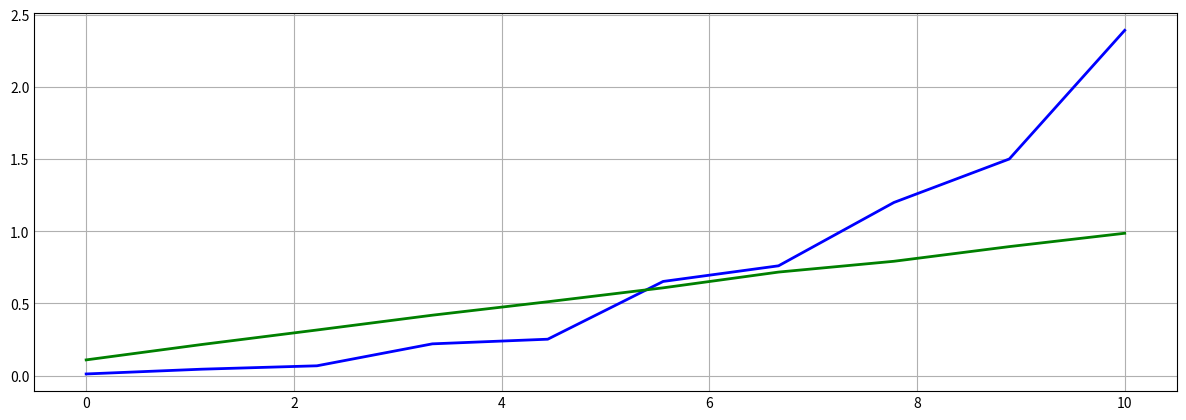

Write Python code to recreate this figure.
import scipy.io as sp
import numpy.matlib
import numpy as np
import matplotlib.pyplot as plt

plt.style.use('_mpl-gallery')   # plot style

P = 10
N = 1000
mean_axis = 0
sigma_sq = 1
i = 0
vector_MSE_est = np.zeros(10)
vector_MSE_theo = np.zeros(10)

while (sigma_sq <= 10):

    # generate random values for H matrix
    H = np.random.rand(N,P)
    print("Observation matrix H is: ")
    print(np.shape(H))

    I_w = sigma_sq * np.matlib.eye(N)
    print("I_w matrix is ")
    print(np.shape(I_w))

    I_th = sigma_sq * np.matlib.eye(P)
    print("I_w matrix is ")
    print(np.shape(I_w))

    # generate random values for theta as a column vector
    theta = np.random.normal(0,sigma_sq, (P,1))
    print("theta of dim P is: ")
    print(np.shape(theta))


    # Generate gaussian noise. w should probably be a NxP
    w = np.random.normal(0, sigma_sq,(N,1))
    print("w is :")
    print(np.shape(w))


    x = np.dot(H, theta) + w
    print("x is :")
    print(np.shape(x))

    # theta = 
    theta_hat =  np.dot((1/sigma_sq) * np.linalg.inv((1/sigma_sq) * I_th  + (1/sigma_sq) * np.dot(np.matlib.transpose(H),H)),np.dot(np.matlib.transpose(H),x))
    # theta_hat = theta_hat.mean()
    print("Theta hat is: ")
    print(np.shape(theta_hat))

    # Theta_theoretical = 
    MSE_theo = np.trace(np.linalg.inv((1/sigma_sq) * I_th  +  (1/sigma_sq)* (np.dot(np.matlib.transpose(H), H))))
    print("MSE_theo is: ")
    print(np.shape(MSE_theo))

    # calculate mean square error
    MSE_est = (np.square(theta_hat - theta)).mean()       
    print("MSE_est is: ")
    print(np.shape(MSE_est))

    vector_MSE_est[i] = MSE_est
    vector_MSE_theo[i] = MSE_theo
    i+=1
    sigma_sq+=1


print("mse_est_vector:")
print(vector_MSE_est)
print("mse_theo_vector:")
print(vector_MSE_theo)

# plot
fig, ax = plt.subplots(figsize=(12, 4))
plt.subplots_adjust(left = 0.038, bottom = 0.045)

y = np.linspace(0, 10, 10)

ax.plot(y, vector_MSE_est, 'b', linewidth=2.0)
ax.plot(y, vector_MSE_theo, 'g', linewidth=2.0)

plt.show()
